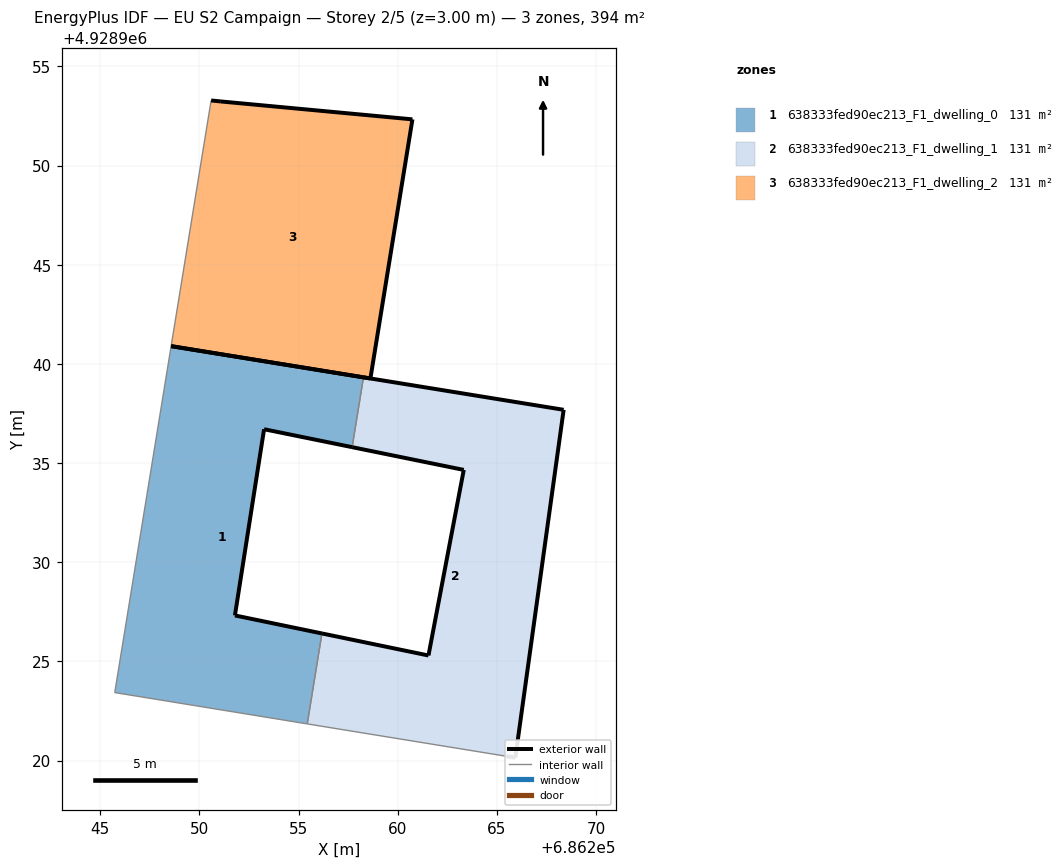
=== STOREY PLAN SPEC (per zone: floor XY polygon, exterior-wall plan segments, windows/doors) ===
zone 1: 638333fed90ec213_F1_dwelling_0  (131.2 m²)
  floor: (686255.44, 4928921.85) (686256.18, 4928926.41) (686251.79, 4928927.32) (686253.26, 4928936.71) (686257.70, 4928935.80) (686258.27, 4928939.32) (686248.57, 4928940.90) (686245.73, 4928923.43)
  exterior wall: (686257.70, 4928935.80) – (686253.26, 4928936.71)  [4.5 m]
  exterior wall: (686253.26, 4928936.71) – (686251.79, 4928927.32)  [9.5 m]
  exterior wall: (686251.79, 4928927.32) – (686256.18, 4928926.41)  [4.5 m]
  exterior wall: (686248.57, 4928940.90) – (686258.27, 4928939.32)  [9.8 m]
  interior walls: 4
zone 2: 638333fed90ec213_F1_dwelling_1  (131.2 m²)
  floor: (686265.93, 4928920.15) (686268.37, 4928937.69) (686258.27, 4928939.32) (686257.70, 4928935.80) (686263.33, 4928934.66) (686261.55, 4928925.30) (686256.18, 4928926.41) (686255.44, 4928921.85) (686265.47, 4928920.22)
  exterior wall: (686256.18, 4928926.41) – (686261.55, 4928925.30)  [5.5 m]
  exterior wall: (686261.55, 4928925.30) – (686263.33, 4928934.66)  [9.5 m]
  exterior wall: (686263.33, 4928934.66) – (686257.70, 4928935.80)  [5.7 m]
  exterior wall: (686258.27, 4928939.32) – (686268.37, 4928937.69)  [10.2 m]
  exterior wall: (686268.37, 4928937.69) – (686265.93, 4928920.15)  [17.7 m]
  exterior wall: (686265.93, 4928920.15) – (686265.47, 4928920.22)  [0.5 m]
  interior walls: 3
zone 3: 638333fed90ec213_F1_dwelling_2  (131.2 m²)
  floor: (686258.62, 4928939.27) (686260.74, 4928952.33) (686251.08, 4928953.24) (686250.59, 4928953.29) (686248.57, 4928940.90)
  exterior wall: (686250.59, 4928953.29) – (686251.08, 4928953.24)  [0.5 m]
  exterior wall: (686251.08, 4928953.24) – (686260.74, 4928952.33)  [9.7 m]
  exterior wall: (686260.74, 4928952.33) – (686258.62, 4928939.27)  [13.2 m]
  exterior wall: (686258.62, 4928939.27) – (686248.57, 4928940.90)  [10.2 m]
  interior walls: 1

=== DERIVED (storey summary) ===
Building: EU S2 Campaign
Storey: 2 of 5  (floor level z = 3.00 m)
Storey gross floor area: 393.6 m²
Zones on this storey: 3
  - 638333fed90ec213_F1_dwelling_0: floor 131.2 m²; exterior wall 28.3 m (85.0 m²); WWR 0.0%
  - 638333fed90ec213_F1_dwelling_1: floor 131.2 m²; exterior wall 49.2 m (147.5 m²); WWR 0.0%
  - 638333fed90ec213_F1_dwelling_2: floor 131.2 m²; exterior wall 33.6 m (100.8 m²); WWR 0.0%
Zone adjacency (shared interzone walls):
  - 638333fed90ec213_F1_dwelling_0 ↔ 638333fed90ec213_F1_dwelling_1